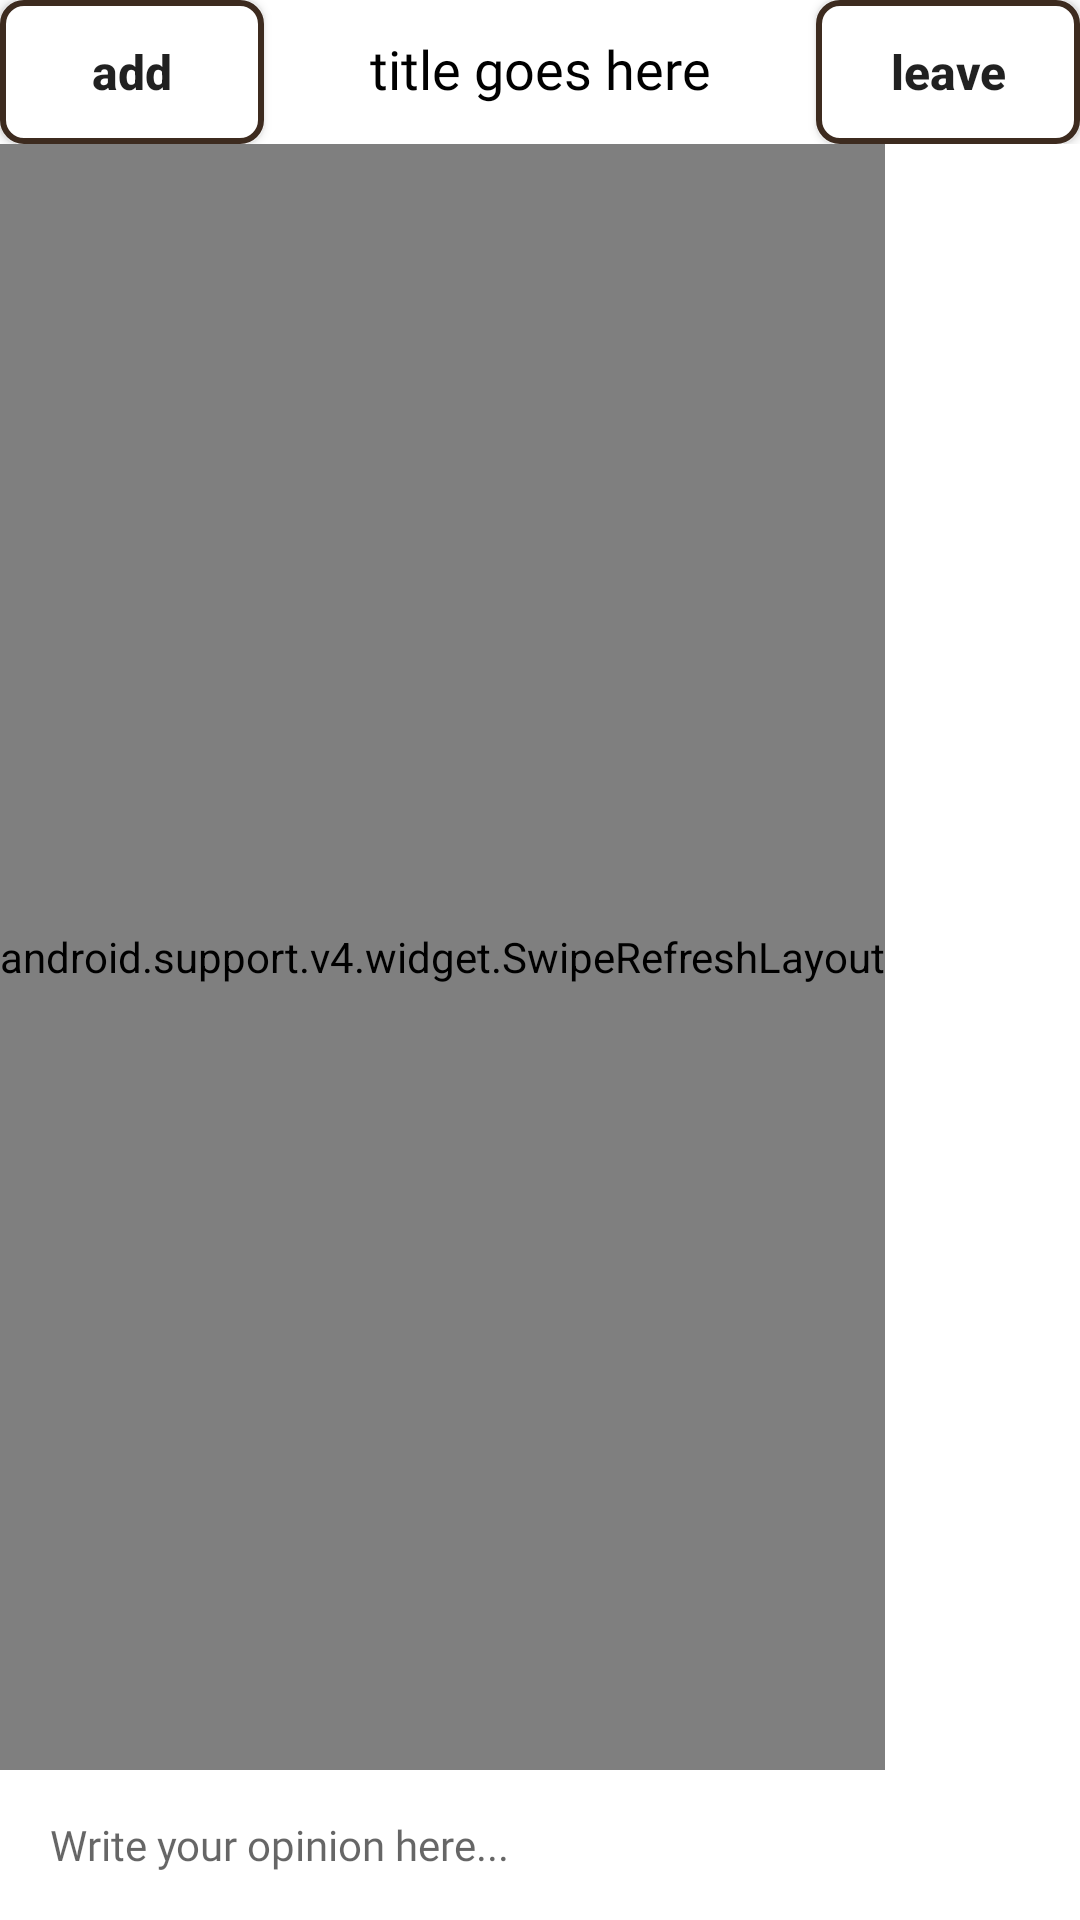

Reconstruct the res/layout file that produces this screen, plus the resources it refers to.
<!-- AndroidManifest.xml: application theme AppTheme -->
<!-- res/layout/activity_meeting.xml -->
<?xml version="1.0" encoding="utf-8"?>
<RelativeLayout xmlns:android="http://schemas.android.com/apk/res/android"
    xmlns:app="http://schemas.android.com/apk/res-auto"
    xmlns:tools="http://schemas.android.com/tools"
    android:layout_width="match_parent"
    android:layout_height="match_parent"
    tools:context="com.example.candor.youthapp.COMMUNICATE.MEETINGS.MeetingActivity">


    <LinearLayout
        android:layout_width="match_parent"
        android:layout_height="match_parent"
        android:orientation="vertical"
        android:background="@color/White">

        <LinearLayout
            android:background="@color/White"
            android:layout_width="match_parent"
            android:layout_height="wrap_content"
            android:orientation="horizontal">

            <Button
                android:background="@drawable/button_shape_1"
                android:id="@+id/group_chat_add_people"
                android:layout_width="wrap_content"
                android:layout_height="wrap_content"
                android:text="add"
                android:textStyle="bold"
                android:textSize="16sp"
                android:textAllCaps="false"/>
            <TextView
                android:fontFamily="@font/nunito_extralight"
                android:textSize="18sp"
                android:textColor="@color/Black"
                android:id="@+id/group_chat_title"
                android:layout_weight="1"
                android:layout_width="wrap_content"
                android:layout_height="wrap_content"
                android:text="title goes here"
                android:textAlignment="center"/>
            <Button
                android:textStyle="bold"
                android:textSize="16sp"
                android:background="@drawable/button_shape_1"
                android:id="@+id/group_chat_leave"
                android:layout_width="wrap_content"
                android:layout_height="wrap_content"
                android:text="leave"
                android:textAllCaps="false"/>

        </LinearLayout>


        <android.support.v4.widget.SwipeRefreshLayout
            android:background="@color/White"
            android:id="@+id/group_swipe_message_layout"
            android:layout_width="wrap_content"
            android:layout_height="wrap_content"
            android:layout_weight="1"
            >
            <android.support.v7.widget.RecyclerView
                android:id="@+id/group_message_list"
                android:layout_width="wrap_content"
                android:layout_height="wrap_content"
                android:layout_marginLeft="20dp"
                >
            </android.support.v7.widget.RecyclerView>

        </android.support.v4.widget.SwipeRefreshLayout>


        <LinearLayout
            android:layout_width="match_parent"
            android:layout_height="wrap_content"
            android:orientation="horizontal">
            <EditText
                android:fontFamily="@font/nunito_extralight"
                android:background="@drawable/search_text_background"
                android:id="@+id/group_chat_write_message"
                android:layout_width="0dp"
                android:layout_height="40dp"
                android:layout_weight="1"
                android:layout_marginLeft="10dp"
                android:layout_marginBottom="5dp"
                android:layout_marginTop="5dp"
                android:textSize="14sp"
                android:hint="  Write your opinion here..." />
            <ImageButton
                android:id="@+id/group_chat_send_message"
                android:layout_width="wrap_content"
                android:layout_height="wrap_content"
                app:srcCompat="@drawable/send_icon"
                android:background="@android:color/transparent"
                android:layout_gravity="center_vertical"
                />
        </LinearLayout>
    </LinearLayout>

</RelativeLayout>
<!-- resources referenced by this layout -->
<resources>
  <color name="Black">#000000</color>
  <color name="White">#fff</color>
  <!-- drawable button_shape_1 (drawable) -->
  <shape
          xmlns:android="http://schemas.android.com/apk/res/android">
          <stroke
              android:width="2dp"
              android:color="@color/color1"/>
          <corners
              android:radius="7dp" />
          <padding
              android:left="1dp"
              android:right="1dp"
              android:top="1dp"
              android:bottom="1dp"/>
          <solid android:color="@android:color/white"/>
  
      </shape>
  <style name="AppTheme" parent="Theme.AppCompat.Light.NoActionBar">
          
          <item name="colorPrimary">@color/colorPrimary</item>
          <item name="colorPrimaryDark">@color/colorPrimaryDark</item>
          <item name="colorAccent">@color/colorAccent</item>
      </style>
  <color name="color1">#3d2b1f</color>
  <color name="colorPrimary">#000000</color>
  <color name="colorPrimaryDark">#c3c3c3</color>
  <color name="colorAccent">#3d2b1f</color>
</resources>
